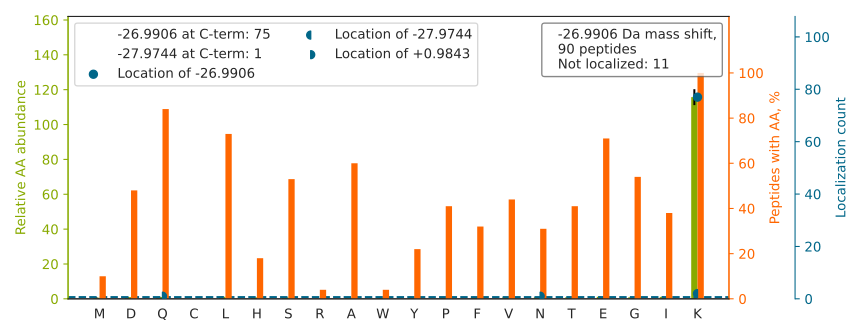

The table this chart was drawn from, first rows:
top isoform	localization score	spectrum
SAEIDSDDTGGSAAQKQK[-27]	0.9239	Exp1_Rep1_Frac1.15165.15165.2
LSEIDVSSEGVKGAK[-27]	0.91	Exp1_Rep1_Frac3.25516.25516.2
IYVDDGLISLQVKQK[-27]	0.9009	Exp1_Rep1_Frac5.32540.32540.2
VASVDSAVAATTPTSMATVQKQK[-27]	0.8905	Exp1_Rep1_Frac6.26512.26512.3
LNVAEVTQSEIAQKQK		Exp1_Rep1_Frac4.27600.27600.2
EDFSDMVAEHAAKQK[-27]	0.0002775	Exp1_Rep1_Frac2.22845.22845.3
VEPLDFGGTQKQK[-27]	0.0614	Exp1_Rep1_Frac4.26143.26143.2
GNAAWQEQLKQK[-27]	0.8765	Exp1_Rep1_Frac5.19664.19664.2
LLIHQSLAGGIIGVKGAK[-27]	0.9236	Exp1_Rep1_Frac8.27621.27621.3
GDDLSTAILKQK		Exp1_Rep1_Frac4.26609.26609.2
SPNELVDDLFKGAK[-27]	0.8902	Exp1_Rep1_Frac4.32747.32747.2
AFAEALLLKGAK[-27]	0.8899	Exp1_Rep1_Frac8.30906.30906.2
WYMQFDDDEKQK[-27]	0.9019	Exp1_Rep1_Frac4.30524.30524.2
ISGLGLTPEQKQK		Exp1_Rep1_Frac6.24860.24860.2
FNQAQSGNIQSTVMLDKQK		Exp1_Rep1_Frac6.26318.26318.3
ASFATPYGYAMETAKQK[-27]	0.8597	Exp1_Rep1_Frac6.27719.27719.3
DEPSVAAMVYPFTGDHKQK[-27]	0.9106	Exp1_Rep1_Frac6.29440.29440.3
DLGIFGLYKGAK[-27]	0.8929	Exp1_Rep1_Frac8.31604.31604.2
LLETTEEDKQK[-27]	0.8911	Exp1_Rep1_Frac2.21665.21665.2
YLAPSGPSGTLKAGK		Exp1_Rep1_Frac7.21379.21379.2
LITDEFVKQK[-27]	0.8778	Exp1_Rep1_Frac5.28630.28630.2
SLLSAEEAAKQK[-27]	0.988	Exp1_Rep1_Frac3.22114.22114.2
SAVEAQNEVTENPKQK[-27]	0.8898	Exp1_Rep1_Frac1.16435.16435.2
QYTSPEEIDAQLQAEKQK		Exp1_Rep1_Frac2.26510.26510.3
DLGFFGIYKGAK[-27]	0.009238	Exp1_Rep1_Frac8.31668.31668.2
AVMISAIEKQK[-27]	0.8904	Exp1_Rep1_Frac6.25295.25295.2
YHYELLNYIDLPVLAIHGKQK		Exp1_Rep1_Frac7.31747.31747.4
VGEEEHVYSFPNKQK[-27]	0.8608	Exp1_Rep1_Frac5.19462.19462.3
ETQVILLDTPGIISPGKQK[-27]	0.8763	Exp1_Rep1_Frac5.32012.32012.3
ALPFWNEEIVPQIKAGK[-27]	0.8591	Exp1_Rep1_Frac1.33623.33623.3
FNQLVEQYKQK[-27]	0.8778	Exp1_Rep1_Frac6.26985.26985.2
AQLGPDESKQK[-27]	0.8896	Exp1_Rep1_Frac3.15027.15027.2
VPPFVDLNVNSNEGKQK[-27]	0.8784	Exp1_Rep1_Frac6.30543.30543.3
HLEINPDHSIIETLRQK[-27]	0.9291	Exp1_Rep1_Frac5.20586.20586.5
DIEEIIDELKAGK[-27]	0.8603	Exp1_Rep1_Frac3.35092.35092.2
LFGAGGGKAGK[-27]	0.8823	Exp1_Rep1_Frac8.19142.19142.2
NIEVVELLLDKGAK[-27]	0.8907	Exp1_Rep1_Frac5.34616.34616.2
LSDLSEQLKQK[-27]	0.8649	Exp1_Rep1_Frac4.26269.26269.2
SLAQAEAEKQK[-27]	0.8902	Exp1_Rep1_Frac1.16533.16533.2
GPQTDVKGAK[-27]	0.859	Exp1_Rep1_Frac4.10867.10867.2
TPELAEEFKQK[-27]	0.8901	Exp1_Rep1_Frac3.25458.25458.2
DYTQYYDHISKQK[-27]	0.985	Exp1_Rep1_Frac4.21108.21108.3
EVIPISDPELKQK[-27]	0.9006	Exp1_Rep1_Frac3.28950.28950.2
ILGPGLN[+1]KAGK[-28]	0.8538	Exp1_Rep1_Frac8.22438.22438.2
ILSVELGKQK[-27]	0.8774	Exp1_Rep1_Frac7.27570.27570.2
ETLYDEVLAKQK[-27]	0.837	Exp1_Rep1_Frac3.29948.29948.2
GPPGSADKAGK[-27]	0.3032	Exp1_Rep1_Frac4.9533.9533.2
FPLDSTGSELKQK[-27]	0.02128	Exp1_Rep1_Frac5.27105.27105.2
QDTTLNELQEQLKQK[-27]	0.835	Exp1_Rep1_Frac3.27982.27982.3
HQVEQLSSSLK[-27]QK	0.01236	Exp1_Rep1_Frac7.15167.15167.3
SGSFHSSGEKQK[-27]	0.8842	Exp1_Rep1_Frac8.6803.6803.3
NIPQGAPVKQK[-27]	0.8901	Exp1_Rep1_Frac6.16543.16543.2
ATFYLNVLEQKQK		Exp1_Rep1_Frac7.30821.30821.3
GFAAQFIKQK[-27]	0.1618	Exp1_Rep1_Frac8.25441.25441.2
QPASQLQKQK[-27]	0.8706	Exp1_Rep1_Frac5.12247.12247.2
EEVQLTSKQK[-27]	0.02655	Exp1_Rep1_Frac3.17783.17783.2
QLGGSVELVDIGKQK[-27]	0.8341	Exp1_Rep1_Frac5.28753.28753.3
NADELVKQK[-27]	0.8761	Exp1_Rep1_Frac2.17172.17172.2
ISDTGLAAGTVPEKQK[-27]	0.8817	Exp1_Rep1_Frac4.24123.24123.3
NFGASLLLPGLKQK[-27]	0.8591	Exp1_Rep1_Frac8.31726.31726.2
... 30 more rows
